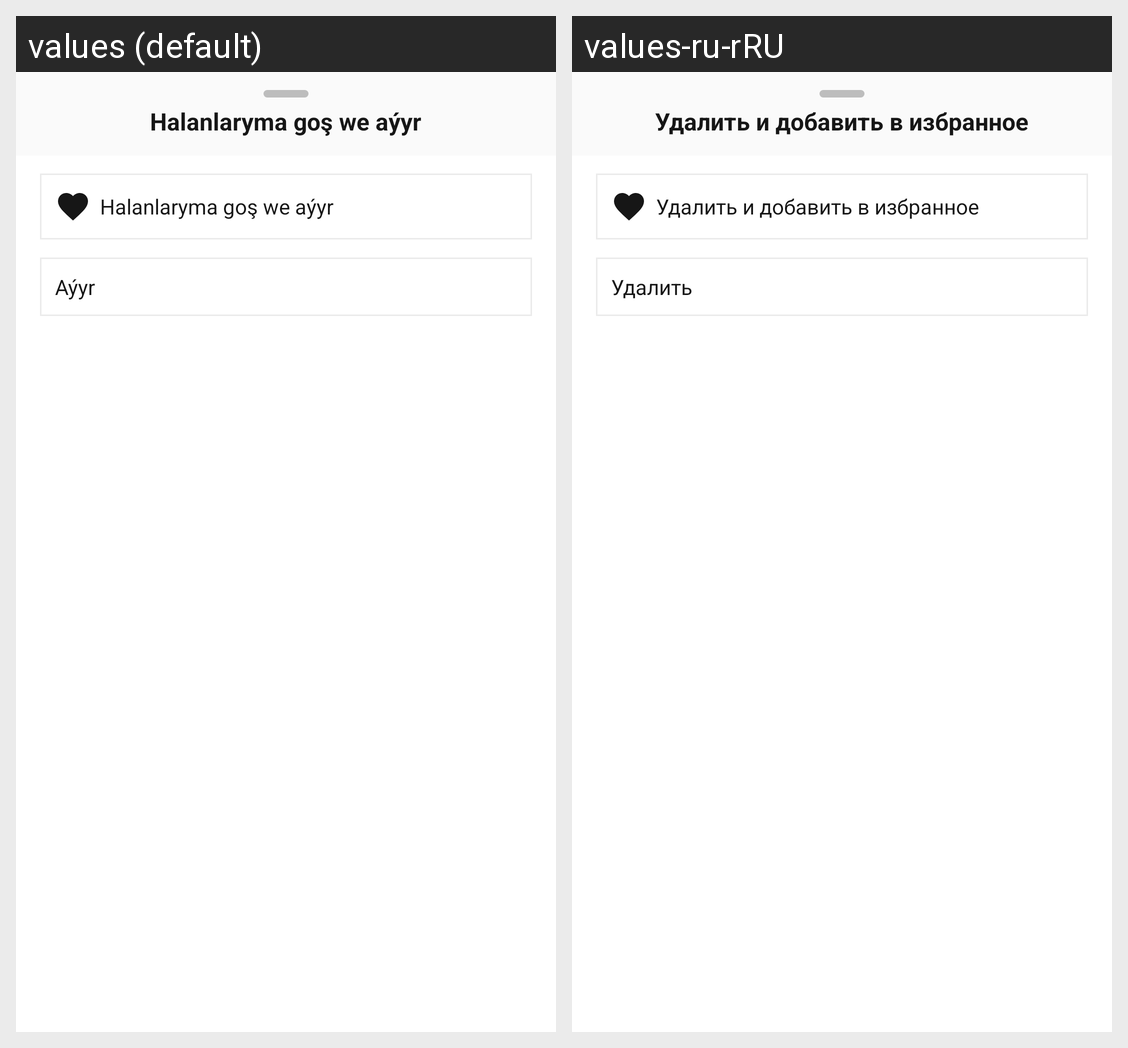

This grid shows one Android layout under two languages. Give, for every string resource on the screen, its name, the default text and each shown locale's text.
Android screen res/layout/delete_and_add_favourite.xml rendered under 2 locales, left to right: values (default), values-ru-rRU. Device: Nexus 5 (rendered at 1080×1920; each locale shown at half size, 540×960, under a caption strip naming it); theme Theme.AppTheme.
Strings drawn on this screen, with the default value and each locale's value (text and hints the layout hard-codes, and strings that could not be matched under every locale, appear in the picture but are not listed):

delete_add_fav
  values: Halanlaryma goş we aýyr
  values-ru-rRU: Удалить и добавить в избранное

delete
  values: Aýyr
  values-ru-rRU: Удалить
